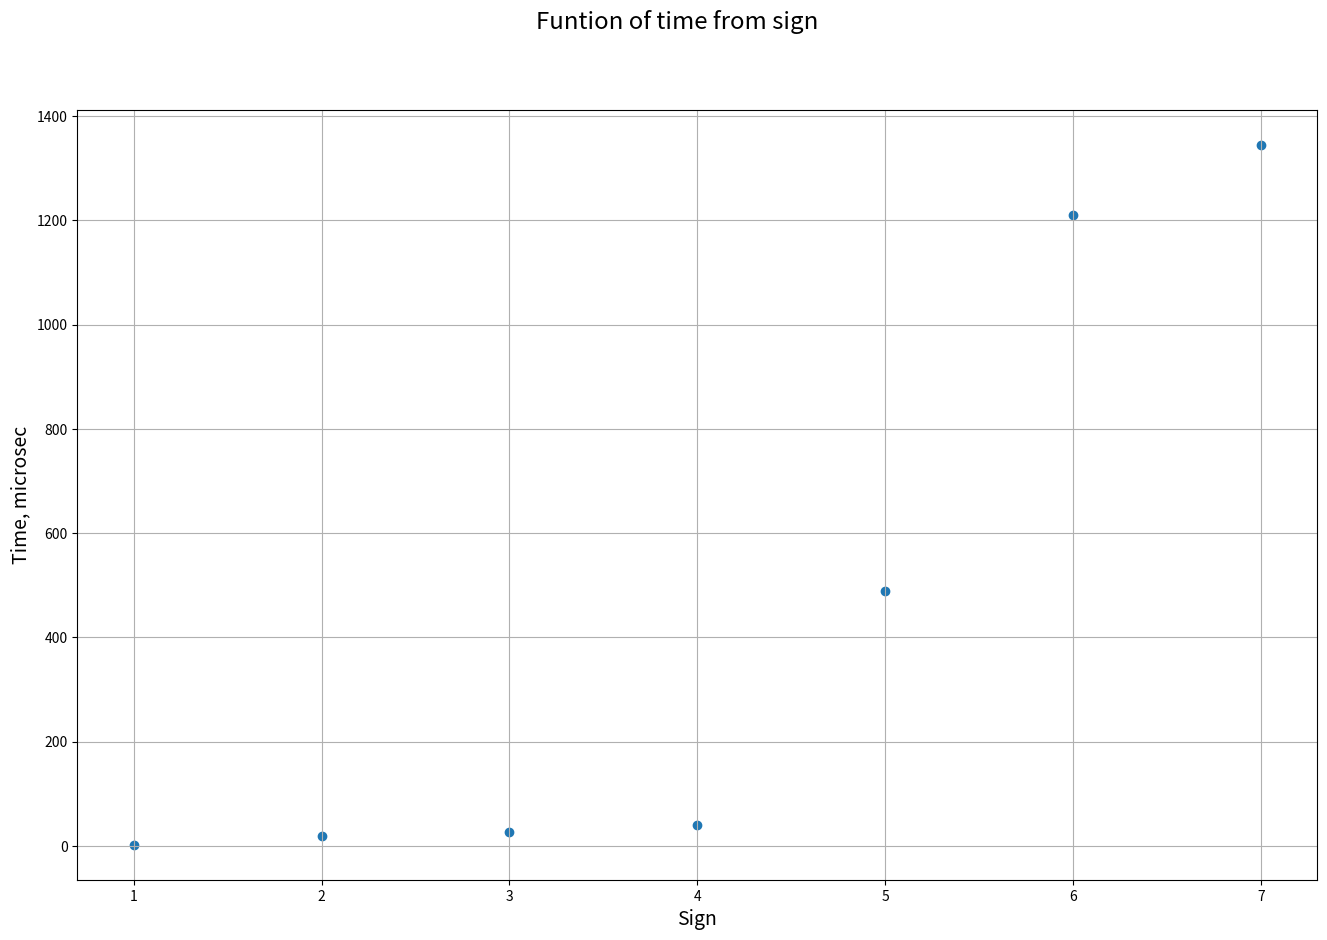

This figure's Python source:
import matplotlib.pyplot as plt

sign = [1, 2, 3, 4, 5, 6, 7]

time = [2, 19, 27, 39, 489, 1211, 1345]

fig, ax = plt.subplots(figsize=(16, 10), dpi=150)

fig.suptitle("Funtion of time from sign",
             fontsize='xx-large')

plt.grid(True)

ax.scatter(sign, time)
#ax.legend(loc='best', fontsize=12)
plt.ylabel('Time, microsec', fontsize=14)
plt.xlabel('Sign', fontsize=14)
plt.savefig("Monte_carlo.png")
plt.show()
